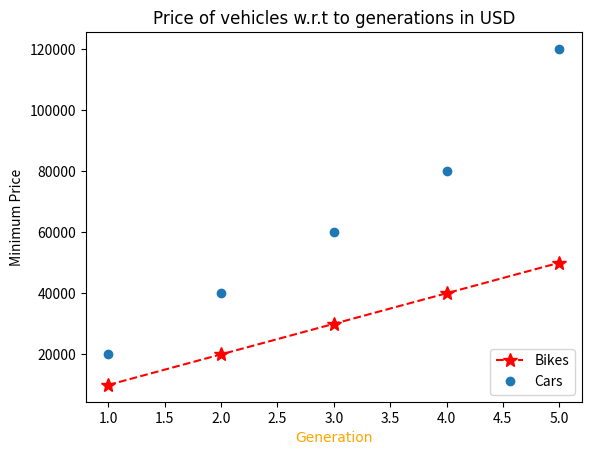
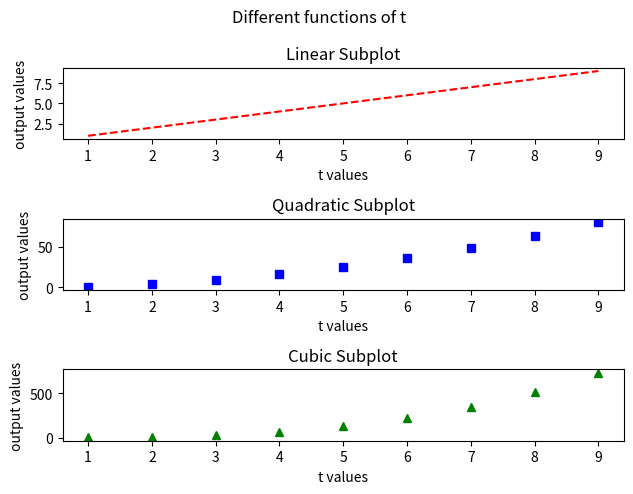
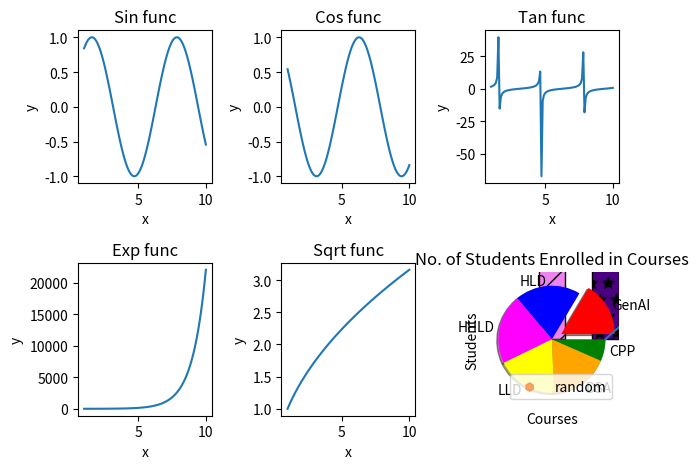

Here is the Python script that generated these plots, in order:
import matplotlib.pyplot as plt
import numpy as np
# plt.plot([1, 2, 3, 4])
# # plt.ylabel('some numbers')
# plt.show()


# plt.plot([1, 2, 3, 4],[5,6,7,8])
# # plt.ylabel('some numbers')
# plt.show()

# 🎫 Simple line plots for Bikes & Cars Price vs Generation
x=[1,2,3,4,5]
y1=[10000,20000,30000,40000,50000]
y2=[20000,40000,60000,80000,120000]
# plt.plot(x,y1,label="Bikes",color="r" ,linewidth=2,linestyle=":",)
plt.plot(x,y1,"r*--",label="Bikes",markersize=10) # short hand notation color ,marker and and style
plt.plot(x,y2,'o',label="Cars") # put 'o' for having graph with dots only
# plt.xticks([2,4])
# plt.yticks([20000,40000,60000])

plt.title("Price of vehicles w.r.t to generations in USD",fontdict={'fontname':"comic sans ms"})
plt.xlabel("Generation",fontdict={'fontname':"comic sans ms",'color':'orange'})
plt.ylabel("Minimum Price")
plt.legend(loc="lower right")


# 🎫Save figure :try to save file before show coz at time of show it clears the data
plt.savefig("price.png",dpi=1000)

# plt.show()


# y=[3, 8, 1, 10]
# x=[1, 2, 6, 8]

# plt.plot(x, y)
# plt.show()


# evenly sampled time at 200ms intervals
t = np.arange(0., 5., 0.2) # start from 0. to 5 and difference should be 0.2 --> [.2,.4 ....,5.0]

# red dashes, blue squares and green triangles
# plt.plot(t, t, 'r--', t, t**2, 'bs', t, t**3, 'g^') here 1 fig and 3 graphs in it 
# plt.show()


t = np.arange(1, 10)

plt.figure()

plt.subplot(3, 1, 1)
plt.plot(t, t,'r--')
plt.xlabel('t values')
plt.ylabel('output values')
plt.title('Linear Subplot')

plt.subplot(3, 1, 2)
plt.plot(t, t**2, 'bs')
plt.xlabel('t values')
plt.ylabel('output values')
plt.title('Quadratic Subplot')

plt.subplot(3, 1, 3)
plt.plot(t, t**3, 'g^')
plt.title('Cubic Subplot')

plt.suptitle('Different functions of t') # Common title for all 3
plt.tight_layout()
plt.xlabel('t values')
plt.ylabel('output values')

# plt.show()



# now here there is 1 fig and in that there is 3 subplot

plt.savefig('subplot.png')
# plt.show()




# 🎫 Subplots Example 2 → 6 different functions in grid layout (2 rows x 3 columns) axes
x = np.linspace(1, 10, 100) # from 1,10 there will be 100 points evenly distributed

fig, axes = plt.subplots(2, 3)

axes[0,0].plot(x, np.sin(x))
axes[0,0].set_title('Sin func')
axes[0,0].set_xlabel('x')
axes[0,0].set_ylabel('y')

axes[0,1].plot(x, np.cos(x))
axes[0,1].set_title('Cos func')
axes[0,1].set_xlabel('x')
axes[0,1].set_ylabel('y')

axes[0,2].plot(x, np.tan(x))
axes[0,2].set_title('Tan func')
axes[0,2].set_xlabel('x')
axes[0,2].set_ylabel('y')

axes[1,0].plot(x, np.exp(x))
axes[1,0].set_title('Exp func')
axes[1,0].set_xlabel('x')
axes[1,0].set_ylabel('y')

axes[1,1].plot(x, np.sqrt(x))
axes[1,1].set_title('Sqrt func')
axes[1,1].set_xlabel('x')
axes[1,1].set_ylabel('y')

axes[1,2].plot(x, np.log(x))
axes[1,2].set_title('Log func')
axes[1,2].set_xlabel('x')
axes[1,2].set_ylabel('y')

plt.tight_layout() # This makes evenly seperated and space
# plt.show()



#Scatter 

xs1=np.random.rand(100)*10
ys1=np.random.rand(100)*10

plt.scatter(xs1,ys1,c=ys1, cmap='plasma',marker='h',label='random',alpha=0.8)
plt.legend(loc="lower right")
plt.grid(True)
plt.show()



# Bar chart
courses = ["HLD", "GENAI", "LLD", "DSA", "PYTHON", "GO"]
students = [1877, 695, 203, 980, 1203, 1505]
hatches = ["/", "*", "o", "|", "-", "\\"]
bar_colors = ['violet', "indigo", "blue", "green", "yellow", "orange"]

bars = plt.bar(courses, students, width=0.5, align="center", edgecolor="black")

for bar, hatch, color in zip(bars, hatches, bar_colors):
    bar.set_hatch(hatch)
    bar.set_color(color)
    bar.set_edgecolor('black')

plt.xlabel("Courses")
plt.ylabel("Students")
plt.title("No. of Students Enrolled in Courses")
plt.show()




#Pie Chart

courses = ['GenAI' , 'HLD', 'HHLD', 'LLD', 'DSA', 'CPP']
students = [2500, 3000, 3200, 2800, 2700, 1000]
explode = [0.2, 0, 0, 0, 0, 0]
pie_colors = ['red', 'blue', 'magenta', 'yellow', 'orange', 'green']

# creating the pie chart by passing values and properties
plt.pie(students, labels=courses, shadow=True, explode=explode, colors=pie_colors)
plt.show()